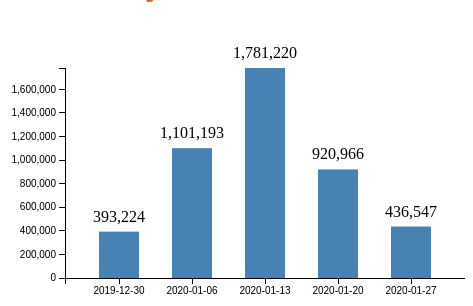
D3 v3 page, settled after 480 driven frames (8 s of simulated time); the page loaded 1 data file(s).


// ── indexnew.js
//Import data from JSON
d3.json("NewStudentUsersByWeek.json", function (data) {


    dashboard('#dashboard', data, '#pie');


    function segColor(c) {
        return {student: "#807dba", others: "#e08214"}[c];
    }

    function dashboard(id, Data, idOptions) {
        var barColor = 'steelblue';

        // compute total for each week.
        Data.forEach(function (d) {
            console.log(d.user)
            d.total = d.user.student + d.user.others;
        });

        // function to handle histogram.
        function histoGram(fD) {
            var hG = {}, hGDim = {t: 60, r: 0, b: 30, l: 100};
            hGDim.w = 500 - hGDim.l - hGDim.r,
                hGDim.h = 300 - hGDim.t - hGDim.b;

            //create svg for histogram.
            var hGsvg = d3.select(id).append("svg")
                .attr("width", hGDim.w + hGDim.l + hGDim.r)
                .attr("height", hGDim.h + hGDim.t + hGDim.b).append("g")
                .attr("transform", "translate(" + hGDim.l + "," + hGDim.t + ")");

            // create function for x-axis mapping.
            var x = d3.scale.ordinal().rangeRoundBands([0, hGDim.w], 0.45)
                .domain(fD.map(function (d) {
                    return d.date;
                }));


            // Add x-axis to the histogram svg.
            hGsvg.append("g").attr("class", "x axis")
                .attr("transform", "translate(0," + hGDim.h + ")")
                .call(d3.svg.axis().scale(x).orient("bottom"));


            // Create function for y-axis map.
            var y = d3.scale.linear().range([hGDim.h, 0])
                .domain([0, d3.max(fD, function (d) {
                    return d.total;
                })])

            // Add y-axis to histogram svg
            hGsvg.append("g").attr("class", "y axis")
                .call(d3.svg.axis().scale(y).orient("left"));

            // Create bars for histogram to contain rectangles and labels.
            var bars = hGsvg.selectAll("bar").data(fD).enter()
                .append("g").attr("class", "bar");

            //create the rectangles.
            bars.append("rect")
                .attr("x", function (d) {
                    return x(d.date);
                })
                .attr("y", function (d) {
                    return y(d.total);
                })
                .attr("width", x.rangeBand())
                .attr("height", function (d) {
                    return hGDim.h - y(d.total);
                })
                .attr('fill', barColor)
                .on("mouseover", mouseover)// mouseover is defined below.
                .on("mouseout", mouseout)// mouseout is defined below.
                .on("click", onclick); // onclick is defined below

            //Create the frequency labels above the rectangles.
            bars.append("text").text(function (d) {
                return d3.format(",")(d.total)
            })
                .attr("x", function (d) {
                    return x(d.date) + x.rangeBand() / 2;
                })
                .attr("y", function (d) {
                    return y(d.total) - 10;
                })
                .attr("text-anchor", "middle");


            function mouseover(d) {  // utility function to be called on mouseover.
                // filter for selected date.
                d3.select(this)
                    .transition()
                    .duration(100)
                    .attr("opacity", 0.9)
                    .attr("x", (d) => x(d.date) - 5)
                    .attr("y", (d) => y(d.total) - 5)
                    .attr("height", (d) =>  hGDim.h - y(d.total) + 10)
                    .attr("width", x.rangeBand() + 10)


            }

            function mouseout(d) {
                // utility function to be called on mouseout.
                d3.select(this)
                    .transition()
                    .duration(100)
                    .attr('opacity', 5)
                    .attr('height', (d) => hGDim.h - y(d.total))
                    .attr('width', x.rangeBand()  )
                    .attr("x", (d) => x(d.date) )
                    .attr("y", (d) => y(d.total) )

            }

            // Click function
            function onclick(d) {
                //Remove histogram
                d3.select( id + ' svg').remove()
                //new data for pie
                var st = Data.filter(function (s) {
                        return s.Date == d.date;
                    })[0],
                    nD = d3.keys(st.user).map(function (s) {
                        console.log(st.user[s])
                        return {type: s, user: st.user[s]};
                    });

                // Call corresponding pie chart and legend
                pieChart(nD, idOptions)
                legend(nD, idOptions)



            }


            // create function to update the bars. This will be used by pie-chart.
            hG.update = function (nD, color) {
                // update the domain of the y-axis map to reflect change in frequencies.
                y.domain([0, d3.max(nD, function (d) {
                    return d[1];
                })]);

                // Attach the new data to the bars.
                var bars = hGsvg.selectAll(".bar").data(nD);

                // transition the height and color of rectangles.
                bars.select("rect").transition().duration(500)
                    .attr("y", function (d) {
                        return y(d[1]);
                    })
                    .attr("height", function (d) {
                        return hGDim.h - y(d[1]);
                    })
                    .attr("fill", color);

                // transition the frequency labels location and change value.
                bars.select("text").transition().duration(500)
                    .text(function (d) {
                        return d3.format(",")(d[1])
                    })
                    .attr("y", function (d) {
                        return y(d[1]) - 5;
                    });
            }
            return hG;
        }


        // calculate each user type by time.
        var tF = ["student", "others"].map(function (d) {
            return {
                type: d, user: d3.sum(Data.map(function (t) {
                    return t.user[d];
                }))
            };
        });

        // calculate total user by for each week.
        var sF = Data.map(function (d) {
            return {
                date: d.Date,
                total: d.total
            }
        });

        var hG = histoGram(sF) // create the histogram.


    }

    // function to handle pieChart.
    function pieChart(pD, id) {

        var pC = {}, pieDim = {w: 300, h: 250};
        pieDim.r = Math.min(pieDim.w, pieDim.h) / 2;

        // create svg for pie chart.
        var piesvg = d3.select(id).append("svg")
            .attr("width", pieDim.w).attr("height", pieDim.h).append("g")
            .attr("transform", "translate(" + pieDim.w / 2 + "," + pieDim.h / 2 + ")");

        // create function to update pie-chart. This will be used by histogram.
        //pC.update = function (nD) {
            //piesvg.selectAll("path").data(pie(nD)).transition().duration(500)
                //.attrTween("d", arcTween);
        //}
        // create function to draw the arcs of the pie slices.
        var arc = d3.svg.arc().outerRadius(pieDim.r - 10).innerRadius(0);

        // create a function to compute the pie slice angles.
        var pie = d3.layout.pie().sort(null)
            //.startAngle(1.1*Math.PI)
            //.endAngle(3.1*Math.PI)
            .value(function (d) {
            return d.user;
        })

        //Draw arc

        piesvg.selectAll('.arc').data(pie(pD)).enter().append("g").attr('class','arc');

        // Draw the pie slices.
        piesvg.selectAll("path").data(pie(pD)).enter().append("path").attr("d", arc)
            .each(function (d) {
                this._current = d;
            })
            .style("fill", function (d) {
                return segColor(d.data.type);
            })
            // .transition()
            // .delay(function(d,i) {
            //     return i * 500
            // })
            // .duration(700)
            // .attrTween('d', function(d) {
            //     var i = d3.interpolate(d.startAngle + 0.1, d.endAngle);
            //     return function(t) {
            //         d.endAngle = i(t);
            //         return arc(d)
            //     }
            // })
            .on("click", onclick);
            //.on("mouseover", mouseover).on("mouseout", mouseout);
        //

        // Click function

        function onclick(){
            d3.select( id + ' svg').remove()
            d3.select ( id + ' table').remove()
            dashboard('#dashboard',data, id)

        }
        // Utility function to be called on mouseover a pie slice.
        function mouseover(d) {


            // call the update function of histogram with new data.

            //hG.update(Data.map(function (v) {
                //return [v.Date, v.user[d.data.type]];
            //}), segColor(d.data.type));
        }

        //Utility function to be called on mouseout a pie slice.
        //function mouseout(d) {
            // call the update function of histogram with all data.
            //hG.update(Data.map(function (v) {
                //return [v.Date, v.total];
            //}), barColor);
        //}


        // Animating the pie-slice requiring a custom function which specifies
        // how the intermediate paths should be drawn.
        function arcTween(a) {
            var i = d3.interpolate(this._current, a);
            this._current = i(0);
            return function (t) {
                return arc(i(t));
            };
        }

        return pC;
    }

    // function to handle legend.
    function legend(lD, id) {
        var leg = {};

        // create table for legend.
        var legend = d3.select(id).append("table").attr('class', 'legend');

        // create one row per segment.
        var tr = legend.append("tbody").selectAll("tr").data(lD).enter().append("tr");

        // create the first column for each segment.
        tr.append("td").append("svg").attr("width", '16').attr("height", '16').append("rect")
            .attr("width", '16').attr("height", '16')
            .attr("fill", function (d) {
                return segColor(d.type);
            });

        // create the second column for each segment.
        tr.append("td").text(function (d) {
            return d.type;
        });

        // create the third column for each segment.
        tr.append("td").attr("class",'legendFreq')
        .text(function(d){ return d3.format(",")(d.user);});

        // create the fourth column for each segment.
        tr.append("td").attr("class", 'legendPerc')
            .text(function (d) {
                return getLegend(d, lD);
            });

        // Utility function to be used to update the legend.
        leg.update = function (nD) {
            // update the data attached to the row elements.
            var l = legend.select("tbody").selectAll("tr").data(nD);

            // update the value.
            l.select(".legendFreq").text(function (d) {
                return d3.format(",")(d.user);
            });


            // update the percentage column.
            l.select(".legendPerc").text(function (d) {
                return getLegend(d, nD);
            });
        }

        function getLegend(d, aD) { // Utility function to compute percentage.
            return d3.format("%")(d.user / d3.sum(aD.map(function (v) {
                return v.user;
            })));
        }

        return leg;

    }

})

### data: NewStudentUsersByWeek.json
[
 {
  "Date": "2019-12-30",
  "user": {
   "student": 288380,
   "others": 104844
  }
 },
 {
  "Date": "2020-01-06",
  "user": {
   "student": 860543,
   "others": 240650
  }
 },
 {
  "Date": "2020-01-13",
  "user": {
   "student": 1367497,
   "others": 413723
  }
 },
 {
  "Date": "2020-01-20",
  "user": {
   "student": 768780,
   "others": 152186
  }
 },
 {
  "Date": "2020-01-27",
  "user": {
   "student": 353468,
   "others": 83079
  }
 }
]